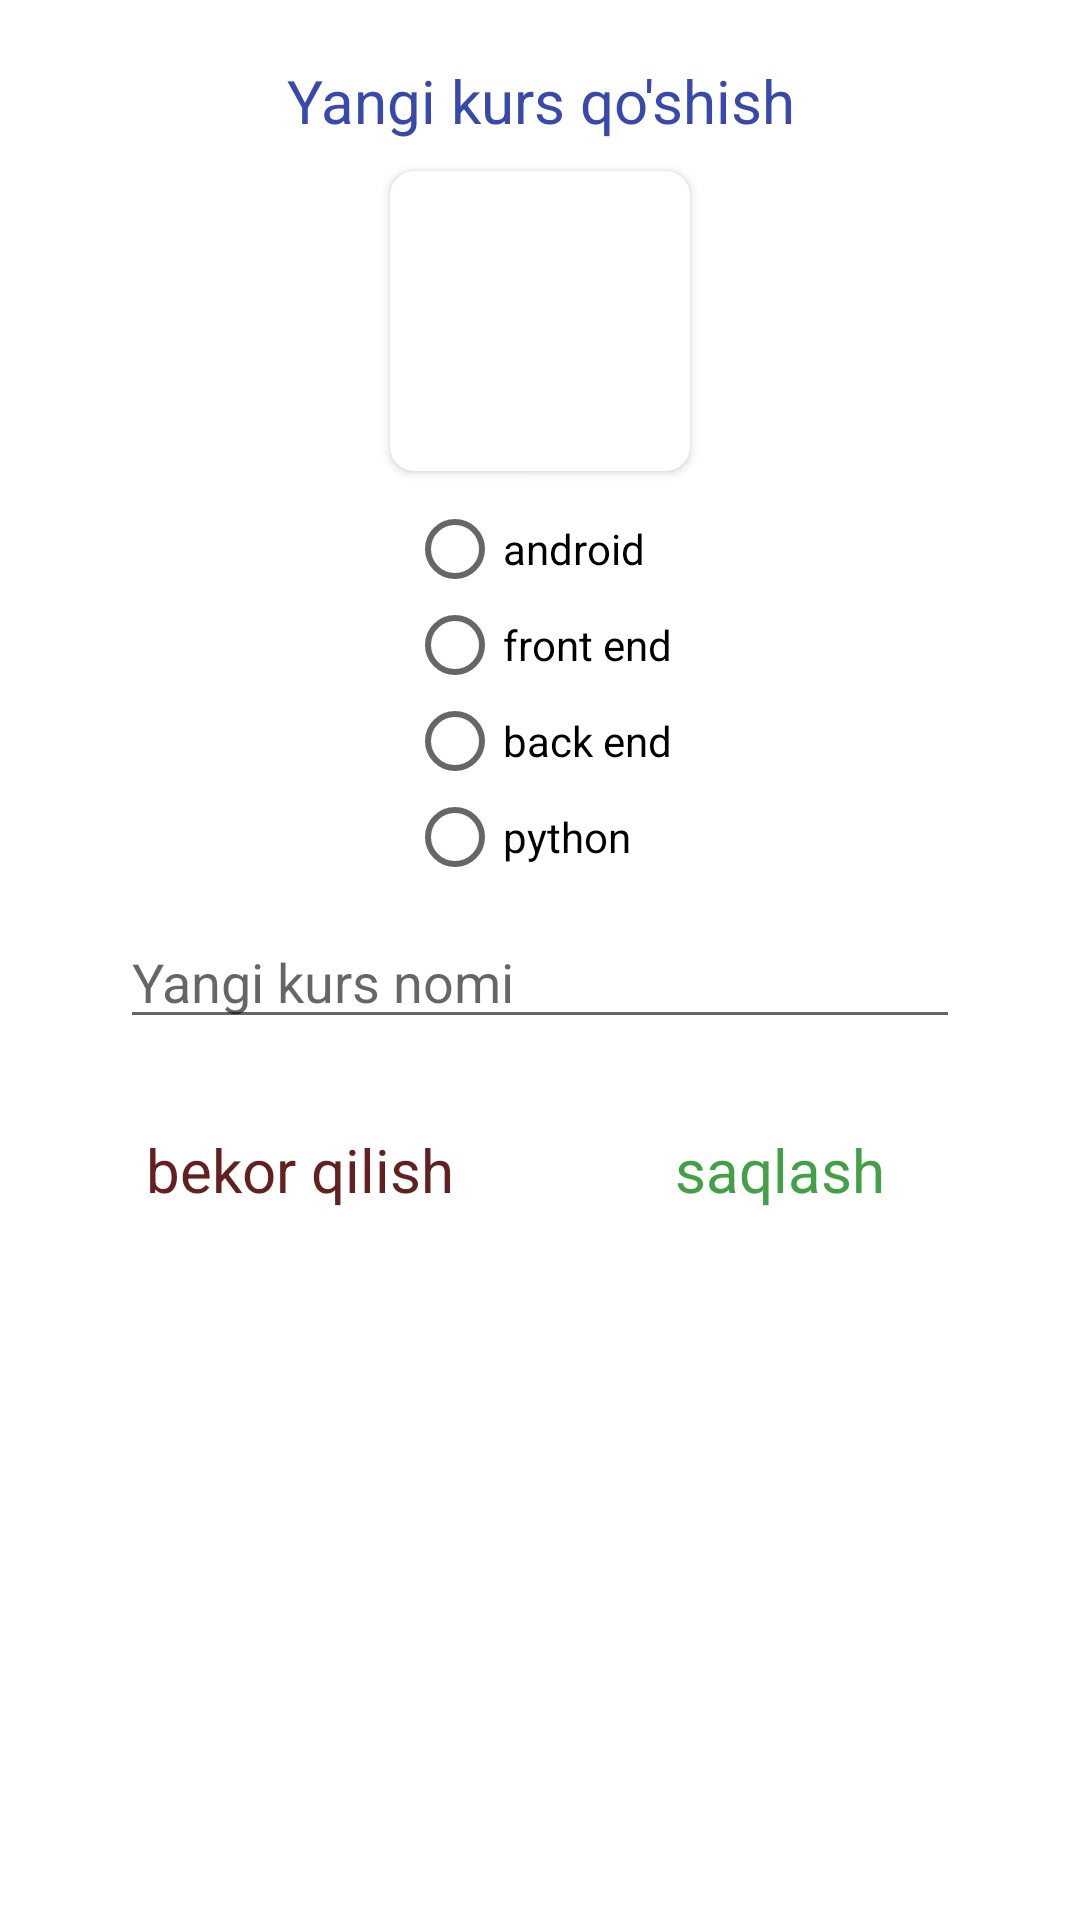

Layout XML and referenced resources for this Android screen:
<!-- AndroidManifest.xml: application theme Theme.EduCenterFragment -->
<!-- res/layout/add_course.xml -->
<?xml version="1.0" encoding="utf-8"?>
<LinearLayout xmlns:android="http://schemas.android.com/apk/res/android"
    xmlns:app="http://schemas.android.com/apk/res-auto"
    android:layout_width="match_parent"
    android:layout_height="match_parent"
    android:background="@color/white"
    android:orientation="vertical"
    android:padding="20dp">

    <androidx.recyclerview.widget.RecyclerView
        android:id="@+id/bayroqlar_rec"
        android:layout_width="200dp"
        android:layout_height="400dp"
        android:layout_gravity="center"
        android:visibility="gone"
        app:layoutManager="androidx.recyclerview.widget.LinearLayoutManager" />

    <LinearLayout
        android:id="@+id/layout_edit"
        android:layout_width="match_parent"
        android:layout_height="match_parent"
        android:orientation="vertical">

        <TextView
            android:layout_width="match_parent"
            android:layout_height="wrap_content"
            android:gravity="center"
            android:text="Yangi kurs qo'shish"
            android:textColor="#3949AB"
            android:textSize="20sp" />

        <androidx.cardview.widget.CardView
            android:layout_width="100dp"
            android:layout_height="100dp"
            android:layout_gravity="center"
            android:layout_margin="10dp"
            app:cardCornerRadius="8dp">

            <ImageView
                android:scaleType="fitXY"
                android:id="@+id/select_img"
                android:layout_width="match_parent"
                android:layout_height="match_parent"
                android:src="@drawable/gita" />


        </androidx.cardview.widget.CardView>

        <RadioGroup
            android:id="@+id/radio_group"
            android:layout_width="wrap_content"
            android:layout_height="wrap_content"
            android:layout_gravity="center"
            android:gravity="center|start"
            android:orientation="vertical">

            <RadioButton

                android:id="@+id/android"
                android:layout_width="wrap_content"
                android:layout_height="match_parent"
                android:layout_weight="1"
                android:text="android" />

            <RadioButton
                android:id="@+id/front_end"
                android:layout_width="wrap_content"
                android:layout_height="match_parent"
                android:layout_weight="1"
                android:text="front end" />

            <RadioButton
                android:id="@+id/back_end"
                android:layout_width="wrap_content"
                android:layout_height="match_parent"
                android:layout_weight="1"
                android:text="back end" />

            <RadioButton
                android:id="@+id/python"
                android:layout_width="wrap_content"
                android:layout_height="match_parent"
                android:layout_weight="1"
                android:text="python" />

        </RadioGroup>


        <EditText
            android:id="@+id/title_add"
            android:layout_width="match_parent"
            android:layout_height="wrap_content"
            android:layout_marginHorizontal="20dp"
            android:layout_marginVertical="10dp"
            android:hint="Yangi kurs nomi" />


        <LinearLayout
            android:layout_width="match_parent"
            android:layout_height="wrap_content">

            <TextView
                android:id="@+id/bekor_qilish"
                android:layout_width="0dp"
                android:layout_height="match_parent"
                android:layout_weight="1"
                android:clickable="true"
                android:focusable="true"
                android:foreground="?selectableItemBackgroundBorderless"
                android:gravity="center"
                android:padding="20dp"
                android:text="bekor qilish"
                android:textColor="#632020"
                android:textSize="20sp" />

            <TextView
                android:id="@+id/saqlash"
                android:layout_width="0dp"
                android:layout_height="match_parent"
                android:layout_weight="1"
                android:clickable="true"
                android:focusable="true"
                android:foreground="?selectableItemBackgroundBorderless"
                android:gravity="center"
                android:padding="20dp"
                android:text="saqlash"
                android:textColor="#43A047"
                android:textSize="20sp" />
        </LinearLayout>
    </LinearLayout>
</LinearLayout>
<!-- resources referenced by this layout -->
<resources>
  <style name="Theme.EduCenterFragment" parent="Theme.MaterialComponents.DayNight.NoActionBar.Bridge">
          
          <item name="colorPrimary">#FDD835</item>
          <item name="colorPrimaryVariant">#000000</item>
          <item name="colorOnPrimary">@color/white</item>
          
          <item name="colorSecondary">@color/teal_200</item>
          <item name="colorSecondaryVariant">@color/teal_700</item>
          <item name="colorOnSecondary">@color/black</item>
          
          <item name="android:statusBarColor" tools:targetApi="l">?attr/colorPrimaryVariant</item>
          
      </style>
  <!-- not gathered from this repository: default colours our renderer supplied (Android Studio template values) -->
  <color name="teal_200">#FF03DAC5</color>
  <color name="teal_700">#FF018786</color>
  <color name="black">#FF000000</color>
  <color name="white">#FFFFFFFF</color>
</resources>
